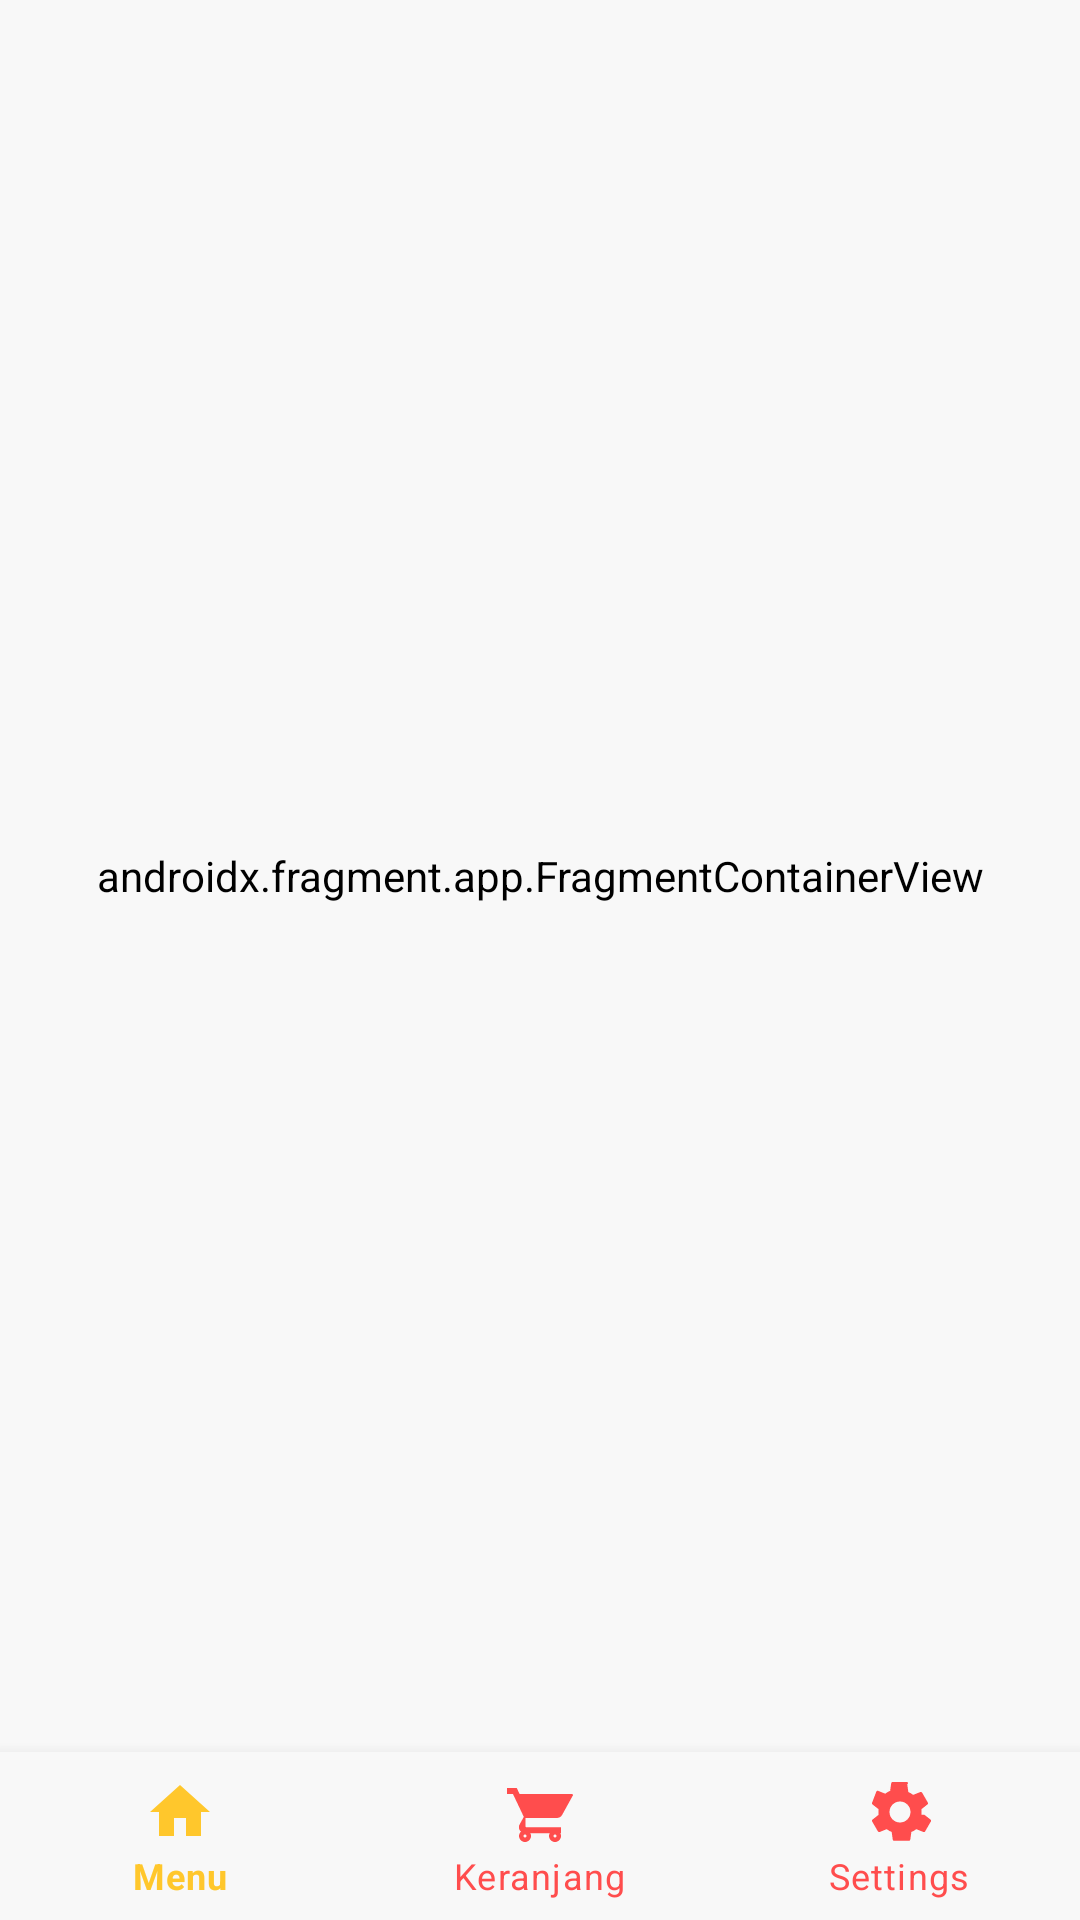

This screen was rendered from an Android layout file. Write that file and the resources it references.
<!-- AndroidManifest.xml: application theme Theme.FootEndDrink -->
<!-- res/layout/activity_main.xml -->
<?xml version="1.0" encoding="utf-8"?>
<androidx.constraintlayout.widget.ConstraintLayout xmlns:android="http://schemas.android.com/apk/res/android"
    xmlns:app="http://schemas.android.com/apk/res-auto"
    xmlns:tools="http://schemas.android.com/tools"
    android:id="@+id/main"
    android:layout_width="match_parent"
    android:layout_height="match_parent"
    tools:context=".MainActivity">

    <androidx.fragment.app.FragmentContainerView
        android:id="@+id/nav_host_fragment"
        android:name="androidx.navigation.fragment.NavHostFragment"
        android:layout_width="0dp"
        android:layout_height="0dp"
        app:layout_constraintLeft_toLeftOf="parent"
        app:layout_constraintRight_toRightOf="parent"
        app:layout_constraintTop_toTopOf="parent"
        app:layout_constraintBottom_toTopOf="@id/bottom_nav_view" app:defaultNavHost="true"
        app:navGraph="@navigation/nav_graph" />

    <com.google.android.material.bottomnavigation.BottomNavigationView
        android:id="@+id/bottom_nav_view"
        android:layout_width="0dp"
        android:layout_height="wrap_content"
        android:background="?attr/colorPrimary"
        app:itemIconTint="@color/bottom_nav_item_color"
        app:itemTextColor="@color/bottom_nav_item_color"
        app:layout_constraintBottom_toBottomOf="parent"
        app:layout_constraintStart_toStartOf="parent"
        app:layout_constraintEnd_toEndOf="parent"
        app:menu="@menu/bottom_nav_menu" />

</androidx.constraintlayout.widget.ConstraintLayout>
<!-- resources referenced by this layout -->
<resources>
  <style name="Theme.FootEndDrink" parent="Theme.FootEndDrink_Light" />
  <style name="Theme.FootEndDrink_Light" parent="Theme.MaterialComponents.DayNight.NoActionBar">
          <item name="colorPrimary">@color/app_primary_red</item>
          <item name="colorPrimaryVariant">@color/mc_red</item>
          <item name="colorOnPrimary">@color/mc_white</item>
          <item name="colorSecondary">@color/app_orange</item>
          <item name="colorSecondaryVariant">@color/mc_dark_yellow</item>
          <item name="colorOnSecondary">@color/mc_black</item>
          <item name="android:statusBarColor" tools:targetApi="l">?attr/colorPrimaryVariant</item>
          <item name="android:textColorPrimary">@color/app_dark_text</item>
          <item name="android:textColorSecondary">@color/app_light_text</item>
          <item name="android:background">@color/app_light_bg</item>
          <item name="android:windowBackground">@color/app_light_bg</item>
          <item name="cardViewStyle">@style/CardView.AppLight</item>
      </style>
  <color name="app_primary_red">#FF4D4D</color>
  <color name="mc_red">#DA291C</color>
  <color name="mc_white">#FFFFFF</color>
  <color name="app_orange">#FFA500</color>
  <color name="mc_dark_yellow">#F2A900</color>
  <color name="mc_black">#000000</color>
  <color name="app_dark_text">#2E2E2E</color>
  <color name="app_light_text">#7F7F7F</color>
  <color name="app_light_bg">#F8F8F8</color>
  <style name="CardView.AppLight" parent="CardView">
          <item name="cardBackgroundColor">@color/mc_white</item>
      </style>
</resources>
